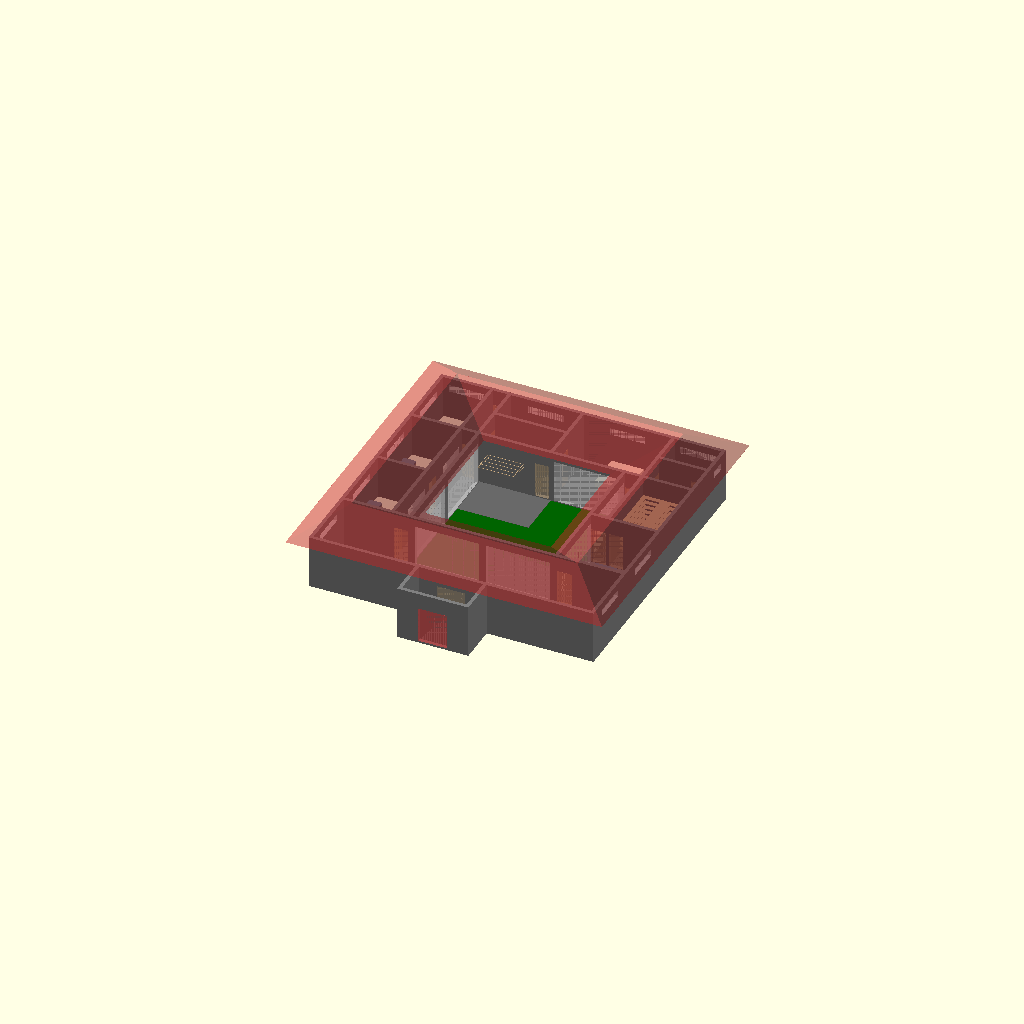
Cell 1 — every parameter at its default value.
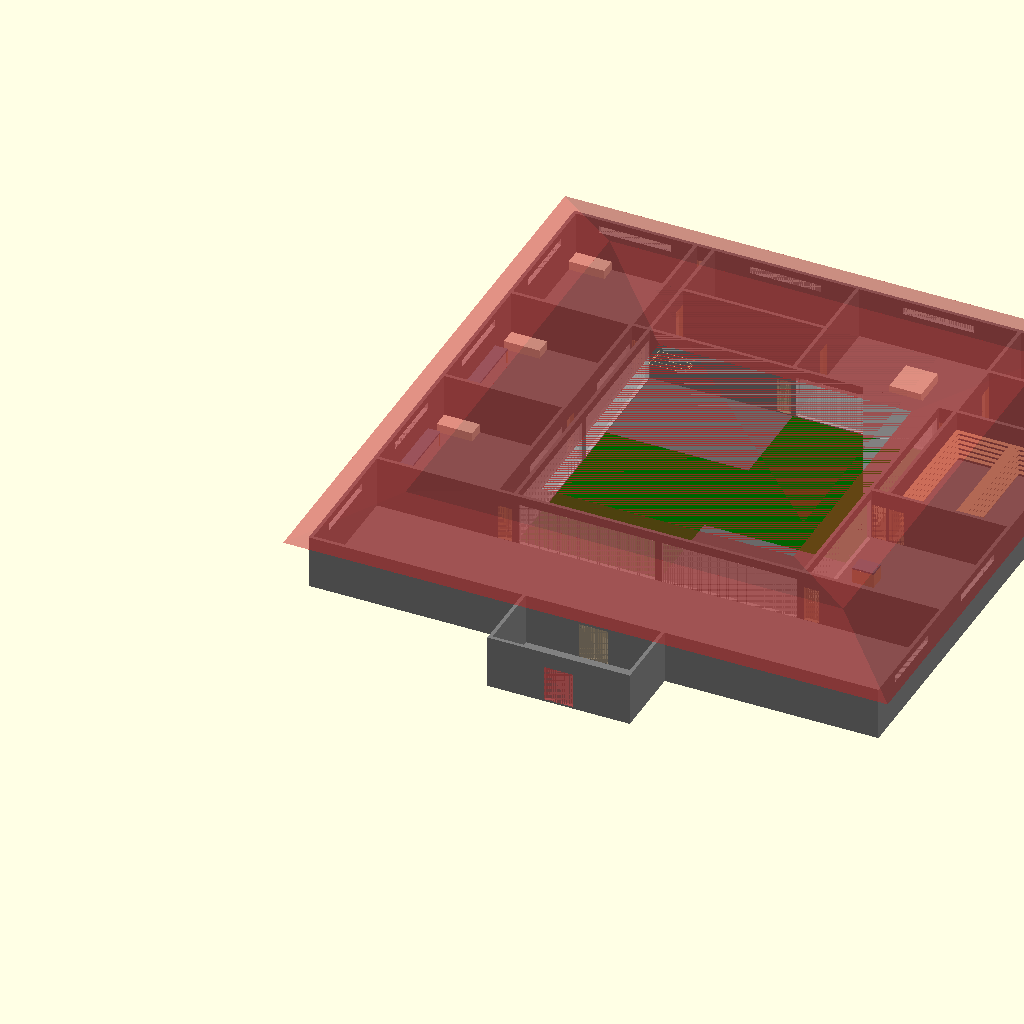
Cell 2: room_size = 8000 (everything else at default).
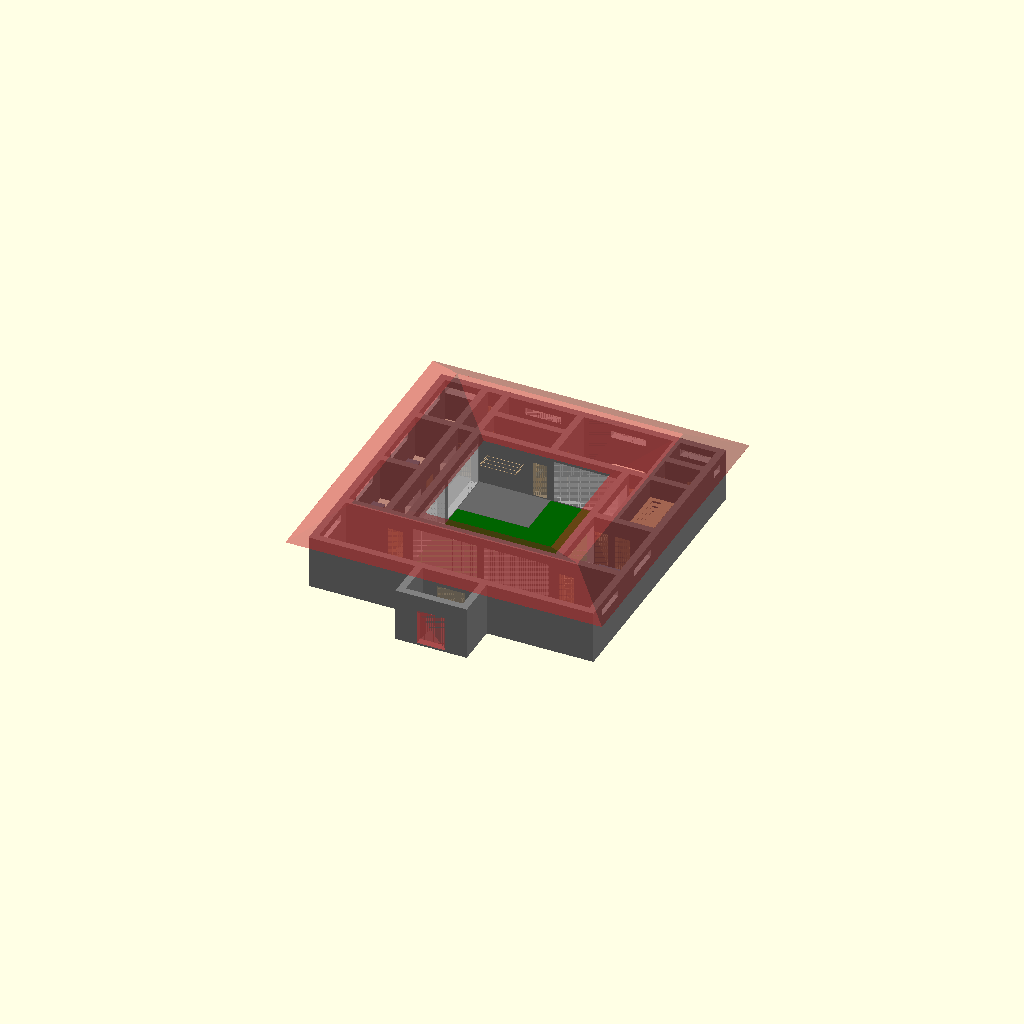
Cell 3 — one_wall set to 400, the other parameters unchanged.
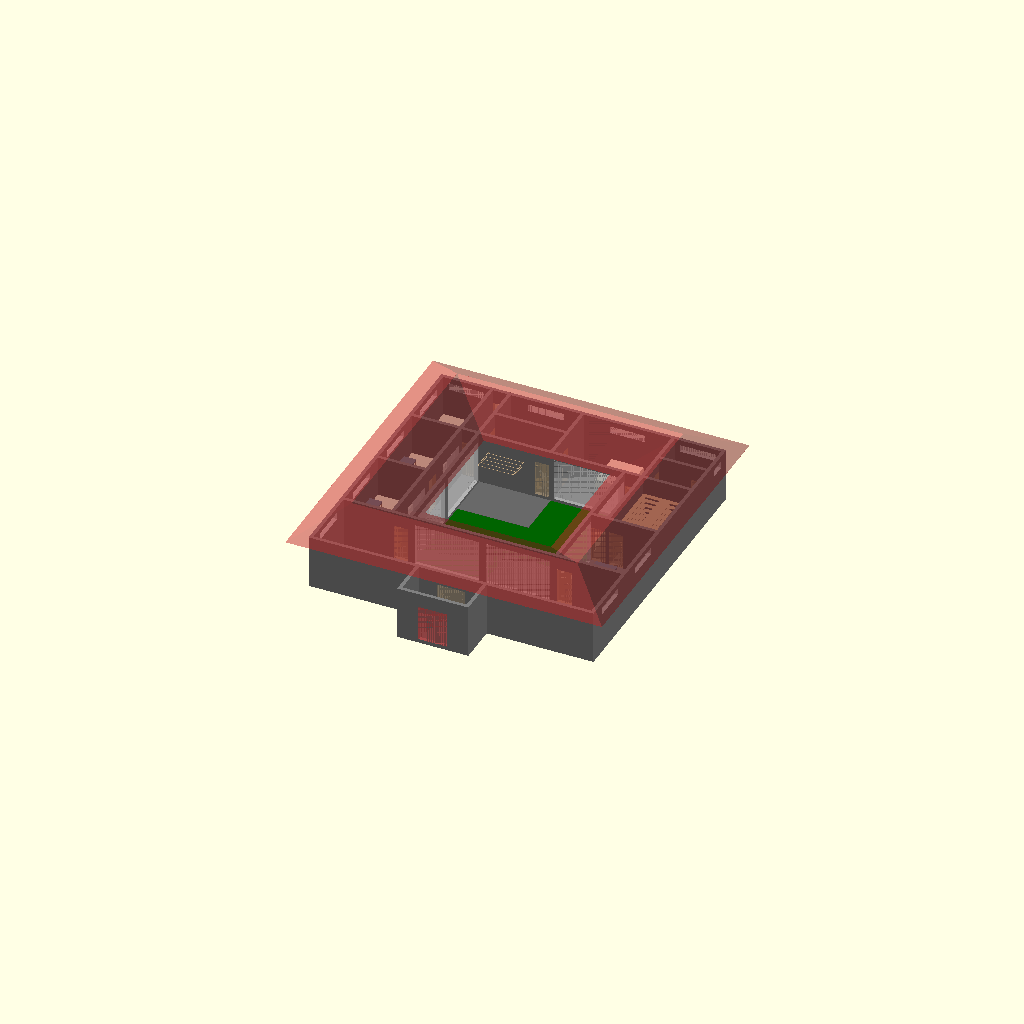
Cell 4: slab_thickness = 200 (everything else at default).
One fixed orthographic camera (rotation 55°, 0°, 25°; colour scheme Cornfield) for every cell.
Source of the model, villa.scad:
room_size = 4000;
one_wall = 200;
two_wall = one_wall*2;
slab_thickness = 100;
one_story = 3000;
house_width = room_size*4;
eaves_width = 800;
fascia_height = 200;
roof_width = house_width+(eaves_width*2);
courtyard_width = room_size*2;
high_window_height = 400;
full_window_height = one_story-600;
half_window_height = 1100;
door_width = 800;
door_height = 2000;
hall_width = 800;

single_bed_length = 2000;
single_bed_width = 900;
single_bed_height = 500;

double_bed_length = 2000;
double_bed_width = 1800;
double_bed_height = 500;

bench_depth = 700;

yonder = 100000;

living_x = house_width - two_wall;
living_y = room_size - two_wall;

bedroom_1_x = room_size - two_wall - (hall_width+one_wall);
bedroom_1_y = room_size - one_wall/2;

bedroom_2_x = bedroom_1_x;
bedroom_2_y = bedroom_1_y;

bedroom_3_x = room_size - two_wall - hall_width - one_wall;
bedroom_3_y = living_y;

master_x = room_size + hall_width + one_wall/2;
master_y = living_y;

master_wardrobe_x = house_width/2 - master_x - two_wall - one_wall/2;
master_wardrobe_y = master_y/2 - one_wall/2;

master_ensuite_x = house_width/2 - master_x - two_wall - one_wall/2;
master_ensuite_y = master_y/2 - one_wall/2;

laundry_x = master_x - hall_width - one_wall;
laundry_y = master_y/2 - one_wall/2;

bathroom_x = master_x - hall_width - one_wall;
bathroom_y = master_y/2 - one_wall/2;

east_hall_x = hall_width;
east_hall_y = room_size*2;

kitchen_x = room_size - two_wall - east_hall_x;
kitchen_y = room_size - one_wall/2;

west_hall_x = hall_width;
west_hall_y = room_size*2;

storeroom_x = kitchen_x - one_wall;
storeroom_y = room_size - one_wall/2;

courtyard_x = courtyard_width;
courtyard_y = courtyard_width;

entry_x = room_size - two_wall;
entry_y = room_size/2;

function bedroom_1(x, y) = [
	one_wall + x,
	room_size + y,
	slab_thickness
];

function bedroom_2(x, y) = [
	one_wall + x,
	room_size + room_size + one_wall/2 + y,
	slab_thickness
];

function bathroom(x, y) = [
	room_size + x,
	room_size + room_size + room_size + one_wall + y,
	slab_thickness
];

function bedroom_3(x, y) = [
	one_wall + x,
	room_size + room_size + room_size + one_wall + y,
	slab_thickness
];

function master(x, y) = [
	house_width - room_size*2 + one_wall/2 + x,
	room_size + room_size + room_size + one_wall + y,
	slab_thickness
];

function master_wardrobe(x, y) = master(master_x + one_wall + x, y);
function master_ensuite(x, y) = master(master_x + one_wall + x, master_y/2 + one_wall/2 + y);

function laundry(x, y) = [
	one_wall + bedroom_3_x + one_wall + hall_width + one_wall + x,
	room_size + room_size + room_size + one_wall + y,
	slab_thickness,
];

function bathroom(x, y) = [
	one_wall + bedroom_3_x + one_wall + hall_width + one_wall + x,
	room_size + room_size + room_size + one_wall + laundry_y + one_wall + y,
	slab_thickness,
];

function east_hall(x, y) = [
	room_size*3 + one_wall + x,
	room_size + y,
	slab_thickness
];

function kitchen(x, y) = [
	room_size*3 + one_wall + east_hall_x + x,
	room_size*1 + y,
	slab_thickness
];

function west_hall(x, y) = [
	room_size - west_hall_x - one_wall + x,
	room_size + y,
	slab_thickness
];

function living(x, y) = [
	one_wall + x,
	one_wall + y,
	slab_thickness
];

function storeroom(x, y) = [
	room_size*3 + east_hall_x + two_wall + x,
	room_size*2 + one_wall/2 + y,
	slab_thickness
];

function courtyard(x, y) = [
	room_size + x,
	room_size + y,
	0
];

function entry(x, y) = [
	house_width/2 - entry_x/2 + x,
	-entry_y + y,
	slab_thickness
];

module single_bed()
{
	color("cornsilk", 1)
		cube([single_bed_length, single_bed_width, single_bed_height]);
}

module double_bed()
{
	color("cornsilk", 1)
		cube([double_bed_length, double_bed_width, double_bed_height]);
}

module doorway()
{
	translate([0, -1, 10]) cube([door_width, one_wall+2, door_height]);
}

module window(w=room_size/2)
{
	translate([0, -1, door_height - half_window_height])
		cube([w, one_wall+2, half_window_height]);
}

module high_window(w=room_size/2)
{
	translate([0, -1, door_height + 100 ])
		cube([w, one_wall+2, high_window_height]);
}

module double_doorway()
{
	translate([0, -1, 10]) cube([door_width*2, one_wall+2, door_height]);
}

module full_window()
{
	translate([200, -1, 0])
		cube([room_size-(door_width/2), one_wall+2, full_window_height]);
}

module bench(length)
{
	translate([0, 0, 800])
		cube([length, bench_depth, 100]);
}

module master_door_west()
{
	translate(master(0, laundry_y - door_width))
		rotate([0, 0, 90]) doorway();
}

module master_door_south()
{
	translate(master(master_x - door_width, -one_wall))
		rotate([0, 0, 0]) doorway();
}

module master_window()
{
	// master window
	translate(master((master_x-(room_size/2))/2, master_y))
		high_window();
}

module master_ensuite_window_east()
{
	translate(master_ensuite(master_ensuite_x + one_wall, master_ensuite_y/4))
		rotate([0, 0, 90]) high_window(master_ensuite_y/2);
}

module master_ensuite_window_north()
{
	translate(master_ensuite((master_ensuite_x-(room_size/2))/2, master_ensuite_y))
		high_window();
}

module master_wardrobe_door()
{
	translate(master_wardrobe(0, master_wardrobe_y - door_width))
		rotate([0, 0, 90]) doorway();
}

module master_ensuite_door()
{
	translate(master_ensuite(0, 0))
		rotate([0, 0, 90]) doorway();
}

module master_courtyard_window()
{
	translate(master(-one_wall/2, -one_wall))
		full_window();
}

module master_ensuite_wardrobe_door()
{
	translate(master_ensuite(master_ensuite_x - door_width, -one_wall))
		rotate([0, 0, 0]) doorway();
}

module bathroom_door()
{
	translate(bathroom(0, 0))
		rotate([0, 0, 90]) doorway();
}

module bathroom_window()
{
	translate(bathroom((bathroom_x-(room_size/2))/2, bathroom_y))
		high_window();
}

module laundry_doors()
{
	translate(laundry(0, laundry_y - door_width))
		rotate([0, 0, 90]) doorway();
	translate(laundry(laundry_x - door_width, -one_wall))
		doorway();
}

module laundry_window()
{
	//translate(laundry((laundry_x-(room_size/2))/2, -one_wall))
	//	high_window();
}

module laundry_whitegoods()
{
	washing_machine_x = 600;
	washing_machine_y = 500;
	washing_machine_z = 700;

	dryer_machine_x = 600;
	dryer_machine_y = 500;
	dryer_machine_z = 700;

	translate(laundry(600, 0))
		cube([washing_machine_x, washing_machine_y, washing_machine_z]);

	translate(laundry(600, 0)) translate([0, 0, washing_machine_z+10])
		cube([dryer_machine_x, dryer_machine_y, dryer_machine_z]);

}

module laundry_sink()
{
	sink_x = 500;
	sink_y = 400;
	sink_z = 300;

	translate(laundry(0, 0))
		translate([0, 0, 600]) difference()
		{
			cube([sink_x, sink_y, sink_z]);
			translate([25, 25, 100]) cube([sink_x-50, sink_y-50, sink_z-50]);
		}
}

module laundry_joinery()
{
	sink_x = 500;
	sink_y = 400;
	sink_z = 300;

	translate(laundry(0, 0))
		cube([sink_x, sink_y, 600]);

	translate(laundry(1300, 0))
		cube([1800, bench_depth, 800]);

	translate(laundry(1300, 0)) translate([0, 0, 1200])
		cube([1800, 250, 25]);
	translate(laundry(1300, 0)) translate([0, 0, 1500])
		cube([1800, 250, 25]);
	translate(laundry(1300, 0)) translate([0, 0, 1800])
		cube([1800, 250, 25]);

	translate(laundry(500, -1500))
		translate([0, 0, 1800]) cube([2000, 20, 20]);
	translate(laundry(500, -1200))
		translate([0, 0, 1800]) cube([2000, 20, 20]);
	translate(laundry(500, -0900))
		translate([0, 0, 1800]) cube([2000, 20, 20]);
	translate(laundry(500, -0600))
		translate([0, 0, 1800]) cube([2000, 20, 20]);
	translate(laundry(500, -0300))
		translate([0, 0, 1800]) cube([2000, 20, 20]);

	translate(laundry(500, -1500))
		translate([0, 0, 1800]) cube([20, 1500, 20]);
	translate(laundry(500, -1500))
		translate([0, 0, 1800]) rotate([-10, 0, 0]) cube([20, 1500, 20]);
	translate(laundry(2500, -1500))
		translate([0, 0, 1800]) cube([20, 1500, 20]);
	translate(laundry(2500, -1500))
		translate([0, 0, 1800]) rotate([-10, 0, 0]) cube([20, 1500, 20]);
}

module laundry_benches()
{
	translate(laundry(1300, 0))
		bench(1800);
}

module back_door()
{
	translate(bedroom_3(bedroom_3_x + one_wall, bedroom_3_y))
		doorway();
}

module kitchen_windows()
{
	translate(kitchen(kitchen_x + one_wall, (kitchen_y-(room_size/2))/2))
		rotate([0, 0, 90]) high_window();
}

module storeroom_door()
{
	translate(storeroom(0, -one_wall))
		doorway();
}

module storeroom_joinery()
{
	translate(storeroom(door_width, 0))
		translate([0, 0,  300]) cube([storeroom_x - door_width, 250, 25]);
	translate(storeroom(door_width, 0))
		translate([0, 0,  600]) cube([storeroom_x - door_width, 250, 25]);
	translate(storeroom(door_width, 0))
		translate([0, 0,  900]) cube([storeroom_x - door_width, 250, 25]);
	translate(storeroom(door_width, 0))
		translate([0, 0, 1200]) cube([storeroom_x - door_width, 250, 25]);
	translate(storeroom(door_width, 0))
		translate([0, 0, 1500]) cube([storeroom_x - door_width, 250, 25]);
	translate(storeroom(door_width, 0))
		translate([0, 0, 1800]) cube([storeroom_x - door_width, 250, 25]);

	translate(storeroom(storeroom_x, 0)) rotate([0, 0, 90])
		translate([0, 0,  300]) cube([storeroom_y, 250, 25]);
	translate(storeroom(storeroom_x, 0)) rotate([0, 0, 90])
		translate([0, 0,  600]) cube([storeroom_y, 250, 25]);
	translate(storeroom(storeroom_x, 0)) rotate([0, 0, 90])
		translate([0, 0,  900]) cube([storeroom_y, 250, 25]);
	translate(storeroom(storeroom_x, 0)) rotate([0, 0, 90])
		translate([0, 0, 1200]) cube([storeroom_y, 250, 25]);
	translate(storeroom(storeroom_x, 0)) rotate([0, 0, 90])
		translate([0, 0, 1500]) cube([storeroom_y, 250, 25]);
	translate(storeroom(storeroom_x, 0)) rotate([0, 0, 90])
		translate([0, 0, 1800]) cube([storeroom_y, 250, 25]);

	translate(storeroom(250, 1000)) rotate([0, 0, 90])
		translate([0, 0,  300]) cube([storeroom_y-1000, 250, 25]);
	translate(storeroom(250, 1000)) rotate([0, 0, 90])
		translate([0, 0,  600]) cube([storeroom_y-1000, 250, 25]);
	translate(storeroom(250, 1000)) rotate([0, 0, 90])
		translate([0, 0,  900]) cube([storeroom_y-1000, 250, 25]);
	translate(storeroom(250, 1000)) rotate([0, 0, 90])
		translate([0, 0, 1200]) cube([storeroom_y-1000, 250, 25]);
	translate(storeroom(250, 1000)) rotate([0, 0, 90])
		translate([0, 0, 1500]) cube([storeroom_y-1000, 250, 25]);
	translate(storeroom(250, 1000)) rotate([0, 0, 90])
		translate([0, 0, 1800]) cube([storeroom_y-1000, 250, 25]);

	translate(storeroom((storeroom_x-250)/2+450, 1000)) rotate([0, 0, 90])
		translate([0, 0,  300]) cube([storeroom_y-1000, 600, 25]);
	translate(storeroom((storeroom_x-250)/2+450, 1000)) rotate([0, 0, 90])
		translate([0, 0,  600]) cube([storeroom_y-1000, 600, 25]);
	translate(storeroom((storeroom_x-250)/2+450, 1000)) rotate([0, 0, 90])
		translate([0, 0,  900]) cube([storeroom_y-1000, 600, 25]);
	translate(storeroom((storeroom_x-250)/2+450, 1000)) rotate([0, 0, 90])
		translate([0, 0, 1200]) cube([storeroom_y-1000, 600, 25]);
	translate(storeroom((storeroom_x-250)/2+450, 1000)) rotate([0, 0, 90])
		translate([0, 0, 1500]) cube([storeroom_y-1000, 600, 25]);
	translate(storeroom((storeroom_x-250)/2+450, 1000)) rotate([0, 0, 90])
		translate([0, 0, 1800]) cube([storeroom_y-1000, 600, 25]);

	translate(storeroom(0, storeroom_y-250))
		translate([0, 0,  300]) cube([storeroom_x, 250, 25]);
	translate(storeroom(0, storeroom_y-250))
		translate([0, 0,  600]) cube([storeroom_x, 250, 25]);
	translate(storeroom(0, storeroom_y-250))
		translate([0, 0,  900]) cube([storeroom_x, 250, 25]);
	translate(storeroom(0, storeroom_y-250))
		translate([0, 0, 1200]) cube([storeroom_x, 250, 25]);
	translate(storeroom(0, storeroom_y-250))
		translate([0, 0, 1500]) cube([storeroom_x, 250, 25]);
	translate(storeroom(0, storeroom_y-250))
		translate([0, 0, 1800]) cube([storeroom_x, 250, 25]);

}

module kitchen_benches()
{
	translate(kitchen(kitchen_x, 0))
		rotate([ 0, 0, 90]) bench(kitchen_y);

	// island
	translate(kitchen(0, (kitchen_y - 200)/2))
		rotate([ 0, 0, 0]) translate([0, 0, 800]) cube([1200, 900, 100]);
}

module kitchen_whitegoods()
{
	// fridge
	translate(kitchen(0, 100))
		cube([800, 700, 1800]);
}

module kitchen_joinery()
{
	// west
	translate(kitchen(kitchen_x, 0))
		rotate([ 0, 0, 90]) cube([kitchen_y, bench_depth, 800]);

	// island
	translate(kitchen(0, (kitchen_y - 200)/2))
		rotate([ 0, 0, 0]) cube([1200, 900, 800]);
}

module east_hall_doors()
{
	translate(east_hall(0, -one_wall))
		doorway();
	translate(east_hall(0, east_hall_y/2-one_wall/2))
		doorway();
}

module east_hall_courtyard_windows()
{
	translate(east_hall(0, 0))
		rotate([0, 0, 90]) full_window();
	translate(east_hall(0, room_size))
		rotate([0, 0, 90]) full_window();
}

module west_hall_courtyard_windows()
{
	translate(west_hall(west_hall_x + one_wall, 0))
		rotate([0, 0, 90]) full_window();
	translate(west_hall(west_hall_x + one_wall, room_size))
		rotate([0, 0, 90]) full_window();
}

module west_hall_door_south()
{
	translate(west_hall(0, -one_wall))
		doorway();
}

module west_hall_door_north()
{
	translate(west_hall(0, west_hall_y))
		doorway();
}

module bedroom_1_door()
{
	translate(bedroom_1(bedroom_1_x + one_wall, 0))
		rotate([0, 0, 90]) doorway();
}

module bedroom_1_benches()
{
	translate(bedroom_1(bench_depth, (bedroom_1_y-(room_size/2))/2))
		rotate([0, 0, 90]) bench(room_size/2);
}

module bedroom_1_joinery()
{
	translate(bedroom_1(bench_depth, (bedroom_1_y-(room_size/2))/2))
		rotate([0, 0, 90]) cube([50, 50, 800]);
	translate(bedroom_1(bench_depth, (bedroom_1_y-(room_size/2))/2 + room_size/2 - 50))
		rotate([0, 0, 90]) cube([50, 50, 800]);
}

module bedroom_1_window_west()
{
	translate(bedroom_1(0, (bedroom_1_y-(room_size/2))/2))
		rotate([0, 0, 90]) high_window();	
}

module bedroom_1_window_east()
{
	translate(bedroom_1(bedroom_1_x + one_wall, (room_size - door_width)/2))
		rotate([0, 0, 90]) window(bedroom_1_y/2);
}

module bedroom_2_door()
{
	translate(bedroom_2(bedroom_2_x + one_wall, 0))
		rotate([0, 0, 90]) doorway();
}

module bedroom_2_benches()
{
	translate(bedroom_2(bench_depth, (bedroom_1_y-(room_size/2))/2))
		rotate([0, 0, 90]) bench(room_size/2);
}

module bedroom_2_joinery()
{
	translate(bedroom_2(bench_depth, (bedroom_2_y-(room_size/2))/2))
		rotate([0, 0, 90]) cube([50, 50, 800]);
	translate(bedroom_2(bench_depth, (bedroom_2_y-(room_size/2))/2 + room_size/2 - 50))
		rotate([0, 0, 90]) cube([50, 50, 800]);
}

module bedroom_2_window_west()
{
	translate(bedroom_2(0, (bedroom_2_y-(room_size/2))/2))
		rotate([0, 0, 90]) high_window();	
}

module bedroom_2_window_east()
{
	translate(bedroom_2(bedroom_2_x + one_wall, (room_size - door_width)/2))
		rotate([0, 0, 90]) window(bedroom_2_y/2);
}

module bedroom_3_window_north()
{
	translate(bedroom_3((bedroom_3_x-(room_size/2))/2, bedroom_3_y))
		high_window();
}

module bedroom_3_window_west()
{
	translate(bedroom_3(0, (bedroom_3_y-(room_size/2))/2))
		rotate([0, 0, 90]) high_window();
}

module bedroom_3_door()
{
	translate(bedroom_3(bedroom_3_x + one_wall, 0))
		rotate([0, 0, 90]) doorway();
}

module front_door()
{
	translate(living(living_x/2 - door_width, -one_wall))
		double_doorway();
}

module living_courtyard_windows()
{
	translate(living(room_size - one_wall, room_size-two_wall))
		full_window();
	translate(living(room_size*2 - one_wall, room_size-two_wall))
		full_window();
}

module living_side_windows()
{
	translate(living(0, (living_y-(room_size/2))/2))
		rotate([0, 0, 90]) high_window();

	translate(living(living_x + one_wall, (living_y-(room_size/2))/2))
		rotate([0, 0, 90]) high_window();
}

module courtyard_paving()
{
	translate(courtyard(0, courtyard_y-(courtyard_y/3)))
		cube([courtyard_x/2, courtyard_y/3, 50]);

	translate(courtyard(courtyard_x/2, 0))
		cube([courtyard_x/2, courtyard_y/3, 50]);
}

module courtyard_lawn()
{
	translate(courtyard(0, 0))
		cube([courtyard_x, courtyard_y, 40]);
}

module structure()
{
	difference()
	{
		cube([house_width, house_width, one_story]);

		// living subtract
		translate(living(0, 0))
			cube([living_x, living_y, one_story+1]);

		living_courtyard_windows();
		living_side_windows();
		front_door();

		// master subtract
		translate(master(0, 0))
			cube([master_x, master_y, one_story+1]);

		master_window();
		master_door_west();
		master_door_south();
		master_courtyard_window();

		// wardrobe subtract
		translate(master_wardrobe(0, 0))
			cube([master_wardrobe_x, master_wardrobe_y, one_story+1]);

		master_wardrobe_door();

		// ensuite subtract
		translate(master_ensuite(0, 0))
			cube([master_ensuite_x, master_ensuite_y, one_story+1]);

		master_ensuite_door();
		master_ensuite_window_east();
		master_ensuite_window_north();
		master_ensuite_wardrobe_door();

		// laundry subtract
		translate(laundry(0, 0))
			cube([laundry_x, laundry_y, one_story+1]);

		laundry_doors();
		laundry_window();

		// bathroom subtract
		translate(bathroom(0, 0))
			cube([laundry_x, laundry_y, one_story+1]);

		bathroom_door();
		bathroom_window();

		// rear hall subtract
		translate(bedroom_3(bedroom_3_x + one_wall, 0))
			cube([hall_width, bedroom_3_y, one_story+1]);

		back_door();

		// bedroom 3 subtract
		translate(bedroom_3(0, 0))
			cube([bedroom_3_x, bedroom_3_y, one_story+1]);

		bedroom_3_window_north();
		bedroom_3_window_west();
		bedroom_3_door();

		// east hall subtract
		translate(east_hall(0, 0))
			cube([east_hall_x, east_hall_y/2-one_wall/2, one_story+1]);
		translate(east_hall(0, east_hall_y/2+one_wall/2))
			cube([east_hall_x, east_hall_y/2-one_wall/2, one_story+1]);

		east_hall_doors();
		east_hall_courtyard_windows();

		// kitchen subtract
		translate(kitchen(-1, 0))
			cube([kitchen_x+1, kitchen_y, one_story+1]);

		kitchen_windows();
		storeroom_door();

		// storeroom subtract
		translate(storeroom(0, 0))
			cube([storeroom_x, storeroom_y, one_story+1]);

		// west hall subtract
		translate(west_hall(0, 0))
			cube([west_hall_x, west_hall_y, one_story+1]);

		west_hall_courtyard_windows();
		west_hall_door_south();
		west_hall_door_north();

		// bedroom 1 subtract
		translate(bedroom_1(0, 0))
			cube([bedroom_1_x, bedroom_1_y, one_story+1]);

		bedroom_1_door();
		bedroom_1_window_west();
		bedroom_1_window_east();

		// bedroom 2 subtract
		translate(bedroom_2(0, 0))
			cube([bedroom_2_x, bedroom_2_y, one_story+1]);

		bedroom_2_door();
		bedroom_2_window_west();
		bedroom_2_window_east();

		// courtyard subtract
		translate(courtyard(0, 0))
			translate([0, 0, -1]) cube([courtyard_x, courtyard_y, one_story+2]);

	}

	difference()
	{
		translate(entry(-one_wall, -one_wall))
			translate([0, 0, -slab_thickness]) cube([entry_x + two_wall, entry_y + one_wall, one_story]);

		translate(entry(0, 0))
			cube([entry_x, entry_y+1, one_story+1]);

		#translate(entry((entry_x-(door_width*2))/2, -one_wall))
			double_doorway();

	}
}

module structure_windows()
{
	master_window();
	master_ensuite_window_east();
	master_ensuite_window_north();
	master_courtyard_window();
	bedroom_3_window_north();
	bedroom_3_window_west();
	bathroom_window();
	kitchen_windows();
	east_hall_courtyard_windows();
	west_hall_courtyard_windows();
	bedroom_1_window_west();
	bedroom_1_window_east();
	bedroom_2_window_west();
	bedroom_2_window_east();
	living_courtyard_windows();
	living_side_windows();
	laundry_window();
}

module structure_doors()
{
	master_door_west();
	master_door_south();
	master_wardrobe_door();
	master_ensuite_door();
	master_ensuite_wardrobe_door();
	laundry_doors();
	bathroom_door();
	back_door();
	bedroom_3_door();
	east_hall_doors();
	bedroom_1_door();
	bedroom_2_door();
	west_hall_door_south();
	west_hall_door_north();
	front_door();
	storeroom_door();
}

module structure_benches()
{
	kitchen_benches();
	laundry_benches();
	bedroom_1_benches();
	bedroom_2_benches();
}

module structure_whitegoods()
{
	kitchen_whitegoods();
	laundry_whitegoods();
}

module structure_joinery()
{
	kitchen_joinery();
	storeroom_joinery();
	laundry_joinery();
	bedroom_1_joinery();
	bedroom_2_joinery();
}

module structure_sinks()
{
	laundry_sink();
}

module roof()
{
	union()
	{
		rotate([0, 0, 45]) difference()
		{
			cylinder(one_story, roof_width/1.4, courtyard_width/1.4, $fn=4);
			translate([0, 0, -1]) cylinder(one_story+2, courtyard_width/1.6, roof_width/1.4, $fn=4);
		}
	}
}

module house()
{
	color("grey", 1) structure();

	translate(bedroom_1(0, bedroom_1_y - single_bed_width))
		translate([0, 0, 0])
			single_bed();

	translate(bedroom_2(0, bedroom_2_y - single_bed_width))
		translate([0, 0, 0])
			single_bed();

	translate(bedroom_3(0, bedroom_3_y - single_bed_width))
		translate([0, 0, 0])
			single_bed();

	translate(master(master_x/2+double_bed_width/2, master_y/2-one_wall))
		rotate([0, 0, 90])
			double_bed();

	color("slategrey", 1) structure_benches();
	color("tan", 1) structure_joinery();
	color("white", 1) structure_whitegoods();
	color("silver", 1) structure_sinks();
	color("tan", 0.5) structure_doors();

	difference()
	{
		color("darkgreen", 1) courtyard_lawn();
		translate([0, 0, -1]) courtyard_paving();
	}

	color("dimgray", 1) courtyard_paving();
	color("white", 0.5) structure_windows();

	translate([room_size*2, room_size*2, one_story]) color("firebrick", 0.5) roof();

	//translate(storeroom(0, 0)) cube([100, 100, one_story*2]);
}

house();
Parameter table extracted from the source (name, type, default, range or options):
room_size: number, default 4000
one_wall: number, default 200
slab_thickness: number, default 100
one_story: number, default 3000
eaves_width: number, default 800
fascia_height: number, default 200
high_window_height: number, default 400
half_window_height: number, default 1100
door_width: number, default 800
door_height: number, default 2000
hall_width: number, default 800
single_bed_length: number, default 2000
single_bed_width: number, default 900
single_bed_height: number, default 500
double_bed_length: number, default 2000
double_bed_width: number, default 1800
double_bed_height: number, default 500
bench_depth: number, default 700
yonder: number, default 100000
